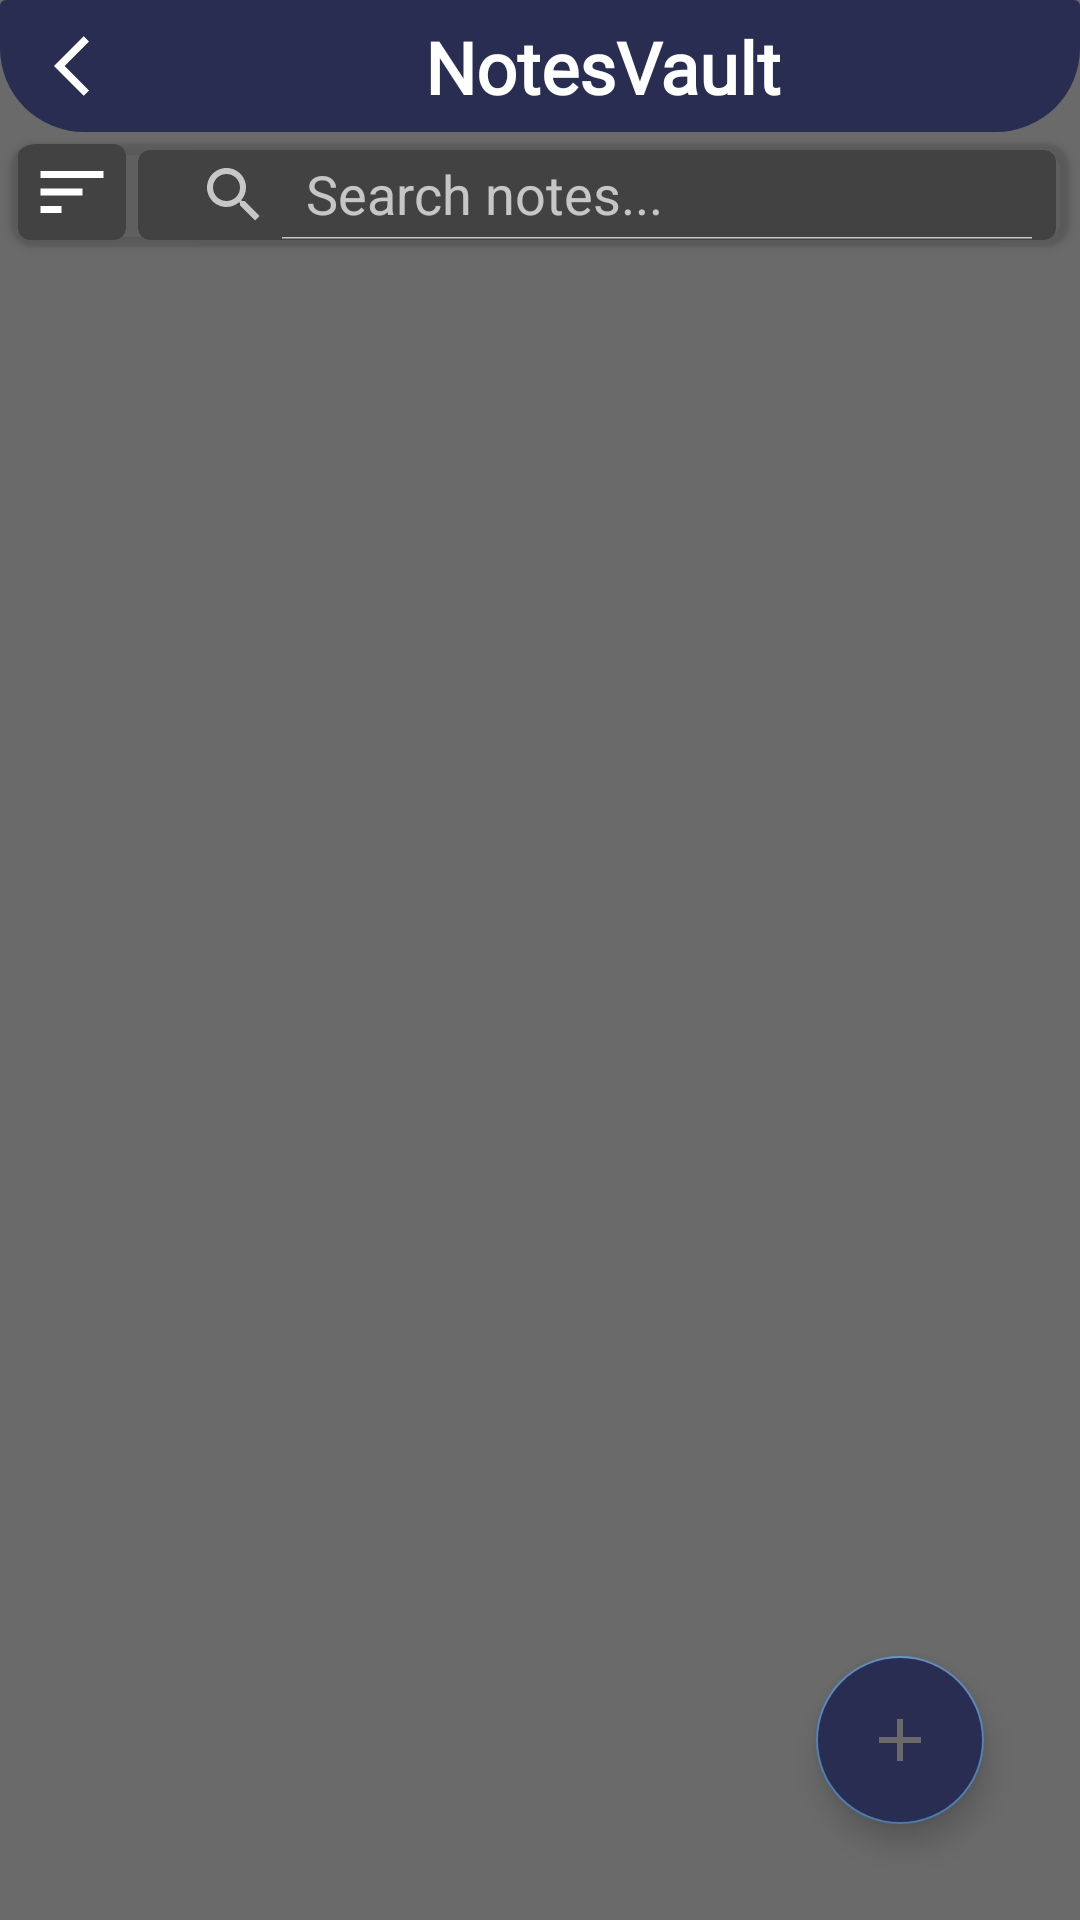

The Android layout XML behind this screen, and the referenced resources:
<!-- AndroidManifest.xml: application theme Theme.NoteVault -->
<!-- res/layout/activity_notes_home.xml -->
<?xml version="1.0" encoding="utf-8"?>
<androidx.coordinatorlayout.widget.CoordinatorLayout xmlns:android="http://schemas.android.com/apk/res/android"
    xmlns:app="http://schemas.android.com/apk/res-auto"
    xmlns:tools="http://schemas.android.com/tools"
    android:layout_width="match_parent"
    android:layout_height="match_parent"
    android:background="@color/app_bg"
    tools:context=".ui.Activities.NotesHome">

    <LinearLayout
        android:layout_width="match_parent"
        android:layout_height="match_parent"
        android:orientation="vertical">

        <androidx.cardview.widget.CardView
            android:id="@+id/toolbarCV"
            android:layout_width="match_parent"
            android:layout_height="44dp"
            android:backgroundTint="@color/app_bg"
            app:cardElevation="0dp"
            app:layout_constraintEnd_toEndOf="parent"
            app:layout_constraintStart_toStartOf="parent"
            app:layout_constraintTop_toTopOf="parent">

            <LinearLayout
                android:layout_width="match_parent"
                android:layout_height="match_parent"
                android:background="@drawable/toolbar_cv"
                android:orientation="horizontal">

                <ImageView
                    android:id="@+id/homeBackBtn"
                    android:layout_width="wrap_content"
                    android:layout_height="wrap_content"
                    android:layout_gravity="center"
                    android:paddingLeft="18dp"
                    android:src="@drawable/ic_baseline_arrow_back_ios_24" />

                <TextView
                    android:id="@+id/homeTitle"
                    android:layout_width="match_parent"
                    android:layout_height="wrap_content"
                    android:fontFamily="@font/nunitosans_bold"
                    android:gravity="center"
                    android:padding="6dp"
                    android:text="@string/app_name"
                    android:textColor="@color/app_text_color"
                    android:textSize="24sp"
                    android:textStyle="bold"
                    app:layout_constraintTop_toTopOf="parent" />
            </LinearLayout>
        </androidx.cardview.widget.CardView>

        <androidx.cardview.widget.CardView
            android:id="@+id/sortingCV"
            android:layout_width="match_parent"
            android:layout_height="wrap_content"
            android:layout_margin="4dp"
            android:backgroundTint="#B45C5B5B"
            android:orientation="horizontal"
            app:cardCornerRadius="8dp"
            app:layout_constraintEnd_toEndOf="parent"
            app:layout_constraintStart_toStartOf="parent"
            app:layout_constraintTop_toBottomOf="@+id/toolbarCV">


            <LinearLayout
                android:layout_width="match_parent"
                android:layout_height="wrap_content"
                android:orientation="horizontal">

                <androidx.cardview.widget.CardView
                    android:id="@+id/filterImage"
                    android:layout_width="wrap_content"
                    android:layout_height="wrap_content"
                    android:layout_marginStart="2dp"
                    android:layout_marginEnd="4dp"
                    android:layout_marginBottom="2dp"
                    app:cardCornerRadius="4dp">

                    <ImageView
                        android:layout_width="match_parent"
                        android:layout_height="32dp"
                        android:padding="2dp"
                        android:src="@drawable/ic_baseline_sort_24" />

                </androidx.cardview.widget.CardView>

                <androidx.cardview.widget.CardView
                    android:layout_width="wrap_content"
                    android:layout_height="match_parent"
                    android:layout_marginTop="2dp"
                    android:layout_marginEnd="4dp"
                    android:layout_marginBottom="2dp"
                    app:cardCornerRadius="4dp">

                    <androidx.appcompat.widget.SearchView
                        android:id="@+id/search_bar"
                        android:layout_width="match_parent"
                        android:layout_height="match_parent"
                        app:iconifiedByDefault="false"
                        app:queryHint="Search notes..." />

                </androidx.cardview.widget.CardView>


            </LinearLayout>

        </androidx.cardview.widget.CardView>


        <androidx.recyclerview.widget.RecyclerView
            android:id="@+id/allNotesRV"
            android:layout_width="match_parent"
            android:layout_height="wrap_content"
            android:layout_margin="4dp"
            app:layout_constraintBottom_toBottomOf="parent"
            app:layout_constraintEnd_toEndOf="parent"
            app:layout_constraintHorizontal_bias="1.0"
            app:layout_constraintStart_toStartOf="parent"
            app:layout_constraintTop_toBottomOf="@id/sortingCV"
            app:layout_constraintVertical_bias="0.0"
            tools:listitem="@layout/item_notes" />
    </LinearLayout>

        <com.google.android.material.floatingactionbutton.FloatingActionButton
            android:id="@+id/createBtn"
            android:layout_width="wrap_content"
            android:layout_height="wrap_content"
            android:layout_gravity="bottom|end"
            android:layout_marginEnd="32dp"
            android:layout_marginBottom="32dp"
            android:backgroundTint="@color/logo_bg_color"
            android:clickable="true"
            android:src="@drawable/ic_baseline_add_24"
            app:fabSize="normal"
            app:layout_constraintBottom_toBottomOf="parent"
            app:layout_constraintEnd_toEndOf="parent" />


</androidx.coordinatorlayout.widget.CoordinatorLayout>
<!-- res/layout/item_notes.xml (included above) -->
<?xml version="1.0" encoding="utf-8"?>
<LinearLayout xmlns:android="http://schemas.android.com/apk/res/android"
    xmlns:app="http://schemas.android.com/apk/res-auto"
    xmlns:tools="http://schemas.android.com/tools"
    android:layout_width="match_parent"
    android:layout_height="wrap_content">

    <androidx.cardview.widget.CardView
        android:layout_width="match_parent"
        android:layout_height="wrap_content"
        android:layout_margin="8dp"
        app:cardCornerRadius="8dp"
        app:cardElevation="4dp">

        <androidx.constraintlayout.widget.ConstraintLayout
            android:layout_width="match_parent"
            android:layout_height="wrap_content">

            <TextView
                android:id="@+id/titleTV"
                android:layout_width="match_parent"
                android:layout_height="wrap_content"
                android:layout_marginStart="4dp"
                android:layout_marginEnd="32dp"
                android:ellipsize="end"
                android:fontFamily="@font/nunitosans_bold"
                android:maxLines="1"
                android:textSize="@dimen/dimens_notesTitleSize"
                app:layout_constraintBottom_toTopOf="@id/descTV"
                app:layout_constraintEnd_toStartOf="@+id/priorityIV"
                app:layout_constraintStart_toStartOf="parent"
                app:layout_constraintTop_toTopOf="parent"
                tools:text="qeqweff" />

            <ImageView
                android:id="@+id/priorityIV"
                android:layout_width="16dp"
                android:layout_height="16dp"
                android:layout_margin="6dp"
                app:layout_constraintEnd_toEndOf="parent"
                app:layout_constraintTop_toTopOf="parent"
                tools:src="@drawable/high_priority_red" />


            <TextView
                android:id="@+id/descTV"
                android:layout_width="match_parent"
                android:layout_height="wrap_content"
                android:layout_margin="8dp"
                android:ellipsize="end"
                android:fontFamily="@font/nunitosans"
                android:maxLines="4"
                android:textSize="16sp"
                app:layout_constraintBottom_toBottomOf="@id/dateTV"
                app:layout_constraintEnd_toEndOf="parent"
                app:layout_constraintStart_toStartOf="parent"
                app:layout_constraintTop_toBottomOf="@id/titleTV"
                tools:text="dsajfsfasfnbaasdkjahdhdkahskashhdkjahsdkaskdhkdhkdashdhakjadjkasdasjkdaskdbaskdbkasbdkasdkabdkasbdkbasdabdaksbdasbdhasbdjabdjaskfskbjk" />


            <TextView
                android:id="@+id/dateTV"
                android:layout_width="match_parent"
                android:layout_height="wrap_content"
                android:layout_margin="4dp"
                android:fontFamily="@font/nunitosans_italic"
                android:paddingStart="8dp"
                android:textSize="10sp"
                app:layout_constraintBottom_toBottomOf="parent"
                app:layout_constraintEnd_toEndOf="parent"
                app:layout_constraintStart_toStartOf="parent"
                app:layout_constraintTop_toBottomOf="@id/descTV"
                tools:text="29-august-2023" />


        </androidx.constraintlayout.widget.ConstraintLayout>


        <ImageView
            android:id="@+id/longPressDelete"
            android:layout_width="wrap_content"
            android:layout_height="wrap_content"
            android:layout_gravity="center"
            android:background="@color/app_bg"
            android:src="@drawable/ic_baseline_delete_24"
            android:visibility="gone" />


    </androidx.cardview.widget.CardView>


</LinearLayout>
<!-- resources referenced by this layout -->
<resources>
  <color name="app_bg">#6A6A6A</color>
  <color name="app_text_color">#FFFFFF</color>
  <color name="logo_bg_color">#292D52</color>
  <dimen name="dimens_notesTitleSize">20sp</dimen>
  <!-- drawable high_priority_red (drawable) -->
  <?xml version="1.0" encoding="utf-8"?>
  <shape xmlns:android="http://schemas.android.com/apk/res/android"
      android:shape="oval">
  
      <solid android:color="@color/high_priority_red"/>
  
  </shape>
  <!-- drawable ic_baseline_add_24 (drawable) -->
  <vector android:height="24dp" android:tint="@color/app_text_color"
      android:viewportHeight="24" android:viewportWidth="24"
      android:width="24dp" xmlns:android="http://schemas.android.com/apk/res/android">
      <path android:fillColor="@android:color/white" android:pathData="M19,13h-6v6h-2v-6H5v-2h6V5h2v6h6v2z"/>
  </vector>
  <!-- drawable ic_baseline_arrow_back_ios_24 (drawable) -->
  <vector android:autoMirrored="true" android:height="24dp"
      android:tint="@color/app_text_color" android:viewportHeight="24"
      android:viewportWidth="24" android:width="24dp" xmlns:android="http://schemas.android.com/apk/res/android">
      <path android:fillColor="@android:color/white" android:pathData="M11.67,3.87L9.9,2.1 0,12l9.9,9.9 1.77,-1.77L3.54,12z"/>
  </vector>
  <!-- drawable ic_baseline_sort_24 (drawable) -->
  <vector android:autoMirrored="true" android:height="32dp"
      android:tint="@color/app_text_color" android:viewportHeight="24"
      android:viewportWidth="24" android:width="32dp" xmlns:android="http://schemas.android.com/apk/res/android">
      <path android:fillColor="@android:color/white" android:pathData="M3,18h6v-2L3,16v2zM3,6v2h18L21,6L3,6zM3,13h12v-2L3,11v2z"/>
  </vector>
  <!-- drawable toolbar_cv (drawable) -->
  <?xml version="1.0" encoding="utf-8"?>
  <shape xmlns:android="http://schemas.android.com/apk/res/android">
  
      <corners
          android:bottomRightRadius="28dp"
          android:bottomLeftRadius="28dp"/>
      <solid
          android:color="@color/logo_bg_color"/>
  
  </shape>
  <string name="app_name">NotesVault</string>
  <style name="Theme.NoteVault" parent="Theme.MaterialComponents.NoActionBar">
          
          <item name="colorPrimary">@color/purple_500</item>
          <item name="colorPrimaryVariant">@color/logo_bg_color</item>
          <item name="colorOnPrimary">@color/app_bg</item>
          
          <item name="colorSecondary">#5082B8</item>
          <item name="colorSecondaryVariant">@color/teal_700</item>
          <item name="colorOnSecondary">@color/app_bg</item>
          
          <item name="android:statusBarColor">?attr/colorPrimaryVariant</item>
          
      </style>
  <color name="high_priority_red">#AC3C3C</color>
  <color name="purple_500">#FF6200EE</color>
  <color name="teal_700">#FF018786</color>
</resources>
